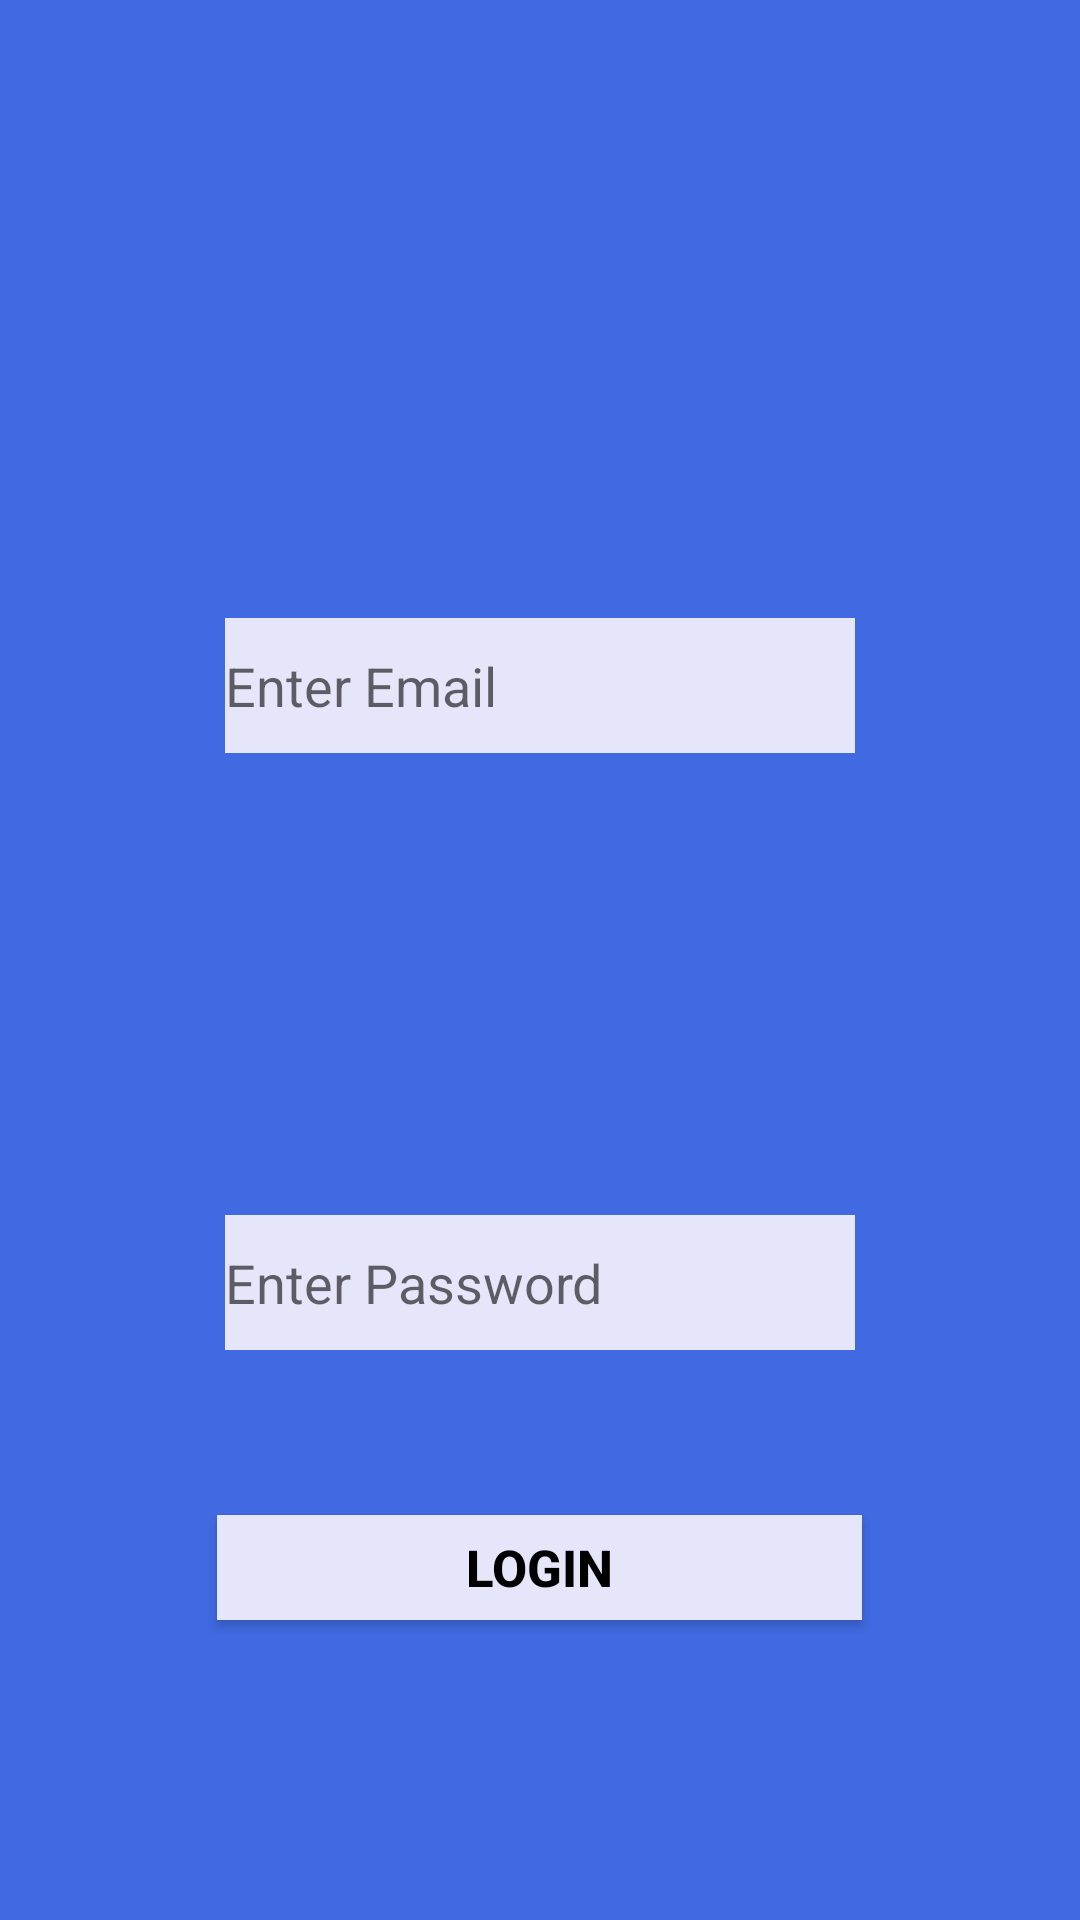

This screen was rendered from an Android layout file. Write that file and the resources it references.
<!-- AndroidManifest.xml: application theme AppTheme -->
<!-- res/layout/activity_login.xml -->
<?xml version="1.0" encoding="utf-8"?>
<RelativeLayout xmlns:android="http://schemas.android.com/apk/res/android"
    xmlns:app="http://schemas.android.com/apk/res-auto"
    xmlns:tools="http://schemas.android.com/tools"
    android:layout_width="match_parent"
    android:layout_height="match_parent"
    android:background="#4169e1"
    tools:context="com.example.bipin.conftest6.LoginActivity">


    <EditText
        android:id="@+id/loginEmailEditText"
        android:layout_width="wrap_content"
        android:layout_height="45dp"
        android:layout_alignParentTop="true"
        android:layout_centerHorizontal="true"
        android:layout_marginTop="206dp"
        android:background="#e6e6fa"

        android:ems="10"
        android:hint="Enter Email"
        android:inputType="textPersonName"
        tools:layout_editor_absoluteX="85dp"
        tools:layout_editor_absoluteY="88dp" />

    <EditText
        android:id="@+id/loginPassWordEditText"
        android:layout_width="wrap_content"
        android:layout_height="45dp"
        android:layout_alignParentBottom="true"
        android:layout_centerHorizontal="true"
        android:layout_marginBottom="190dp"
        android:background="#e6e6fa"

        android:ems="10"
        android:hint="Enter Password"
        android:inputType="textPersonName"
        tools:layout_editor_absoluteX="84dp"
        tools:layout_editor_absoluteY="183dp" />

    <Button
        android:id="@+id/loginBtn"
        android:layout_width="215dp"
        android:layout_height="35dp"
        android:layout_alignParentBottom="true"
        android:layout_centerHorizontal="true"
        android:layout_marginBottom="100dp"
        android:background="#e6e6fa"
        android:text="LOGIN"
        android:textColor="#000"
        android:textSize="17dp"
        android:textStyle="bold"
        tools:layout_editor_absoluteX="148dp"
        tools:layout_editor_absoluteY="258dp" />

    <ImageView
        android:id="@+id/imageView2"
        android:layout_width="128dp"
        android:layout_height="97dp"
        android:layout_alignParentTop="true"
        android:layout_centerHorizontal="true"
        android:layout_marginTop="69dp"
        app:srcCompat="@drawable/escilogo" />



</RelativeLayout>
<!-- resources referenced by this layout -->
<resources>
  <!-- drawable escilogo: jpg bitmap (drawable, 48990 bytes) -->
  <style name="AppTheme" parent="Theme.AppCompat.Light.DarkActionBar">
          
          <item name="coordinatorLayoutStyle">@style/Widget.Design.CoordinatorLayout</item>
          <item name="colorPrimary">@color/colorPrimary</item>
          <item name="colorPrimaryDark">@color/colorPrimaryDark</item>
          <item name="colorAccent">@color/colorAccent</item>
      </style>
  <!-- not gathered from this repository: default colours our renderer supplied (Android Studio template values) -->
  <color name="colorPrimary">#FF6200EE</color>
  <color name="colorPrimaryDark">#FF3700B3</color>
  <color name="colorAccent">#FF03DAC5</color>
</resources>
